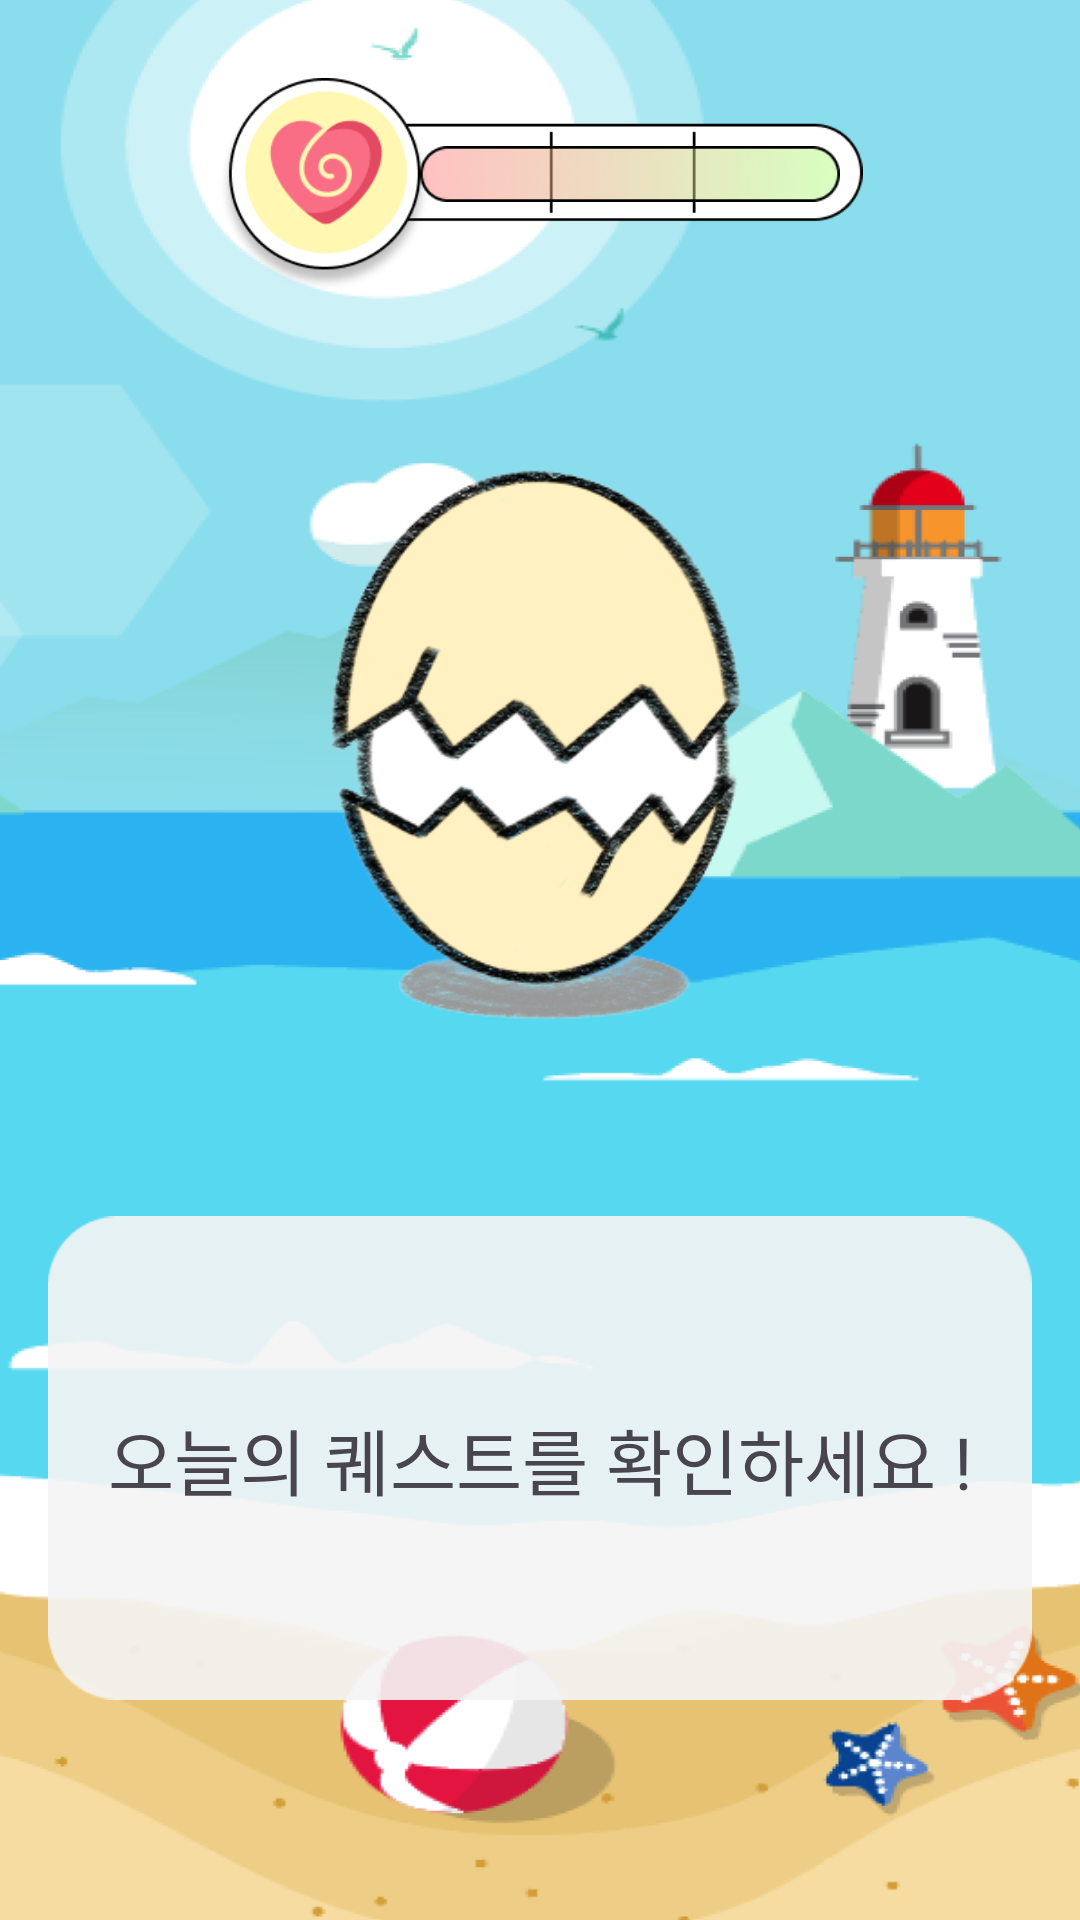

Produce the Android XML layout that renders to this screen, including the resource entries it uses.
<!-- AndroidManifest.xml: application theme Theme.Manolja -->
<!-- res/layout/fragment_home.xml -->
<?xml version="1.0" encoding="utf-8"?>
<androidx.constraintlayout.widget.ConstraintLayout xmlns:android="http://schemas.android.com/apk/res/android"
    xmlns:app="http://schemas.android.com/apk/res-auto"
    xmlns:tools="http://schemas.android.com/tools"
    android:layout_width="match_parent"
    android:layout_height="match_parent"
    android:background="@drawable/iv_home_backround"
    android:padding="16dp">

    <ImageView
        android:id="@+id/ivHp"
        android:layout_width="235dp"
        android:layout_height="71dp"
        android:src="@drawable/iv_hp"
        app:layout_constraintEnd_toEndOf="parent"
        app:layout_constraintStart_toStartOf="parent"
        app:layout_constraintTop_toTopOf="parent"
        android:layout_marginTop="10dp"/>

    <ImageView
        android:id="@+id/ivHpBar"
        android:layout_width="140dp"
        android:layout_height="20dp"
        android:src="@drawable/iv_hp_bar"
        app:layout_constraintEnd_toEndOf="parent"
        app:layout_constraintStart_toStartOf="parent"
        app:layout_constraintTop_toTopOf="parent"
        android:layout_marginTop="32dp"
        android:layout_marginStart="60dp"/>

    <ImageView
        android:id="@+id/ivCoupon"
        android:layout_width="60dp"
        android:layout_height="60dp"
        android:src="@drawable/iv_coupon"
        android:layout_marginTop="10dp"
        app:layout_constraintEnd_toEndOf="parent"
        app:layout_constraintStart_toEndOf="@+id/ivHp"
        app:layout_constraintTop_toTopOf="parent" />

    <ImageView
        android:id="@+id/ivMail"
        android:layout_width="80dp"
        android:layout_height="80dp"
        android:src="@drawable/iv_mail"
        android:visibility="visible"
        app:layout_constraintBottom_toTopOf="@+id/ivBoogiEgg"
        app:layout_constraintEnd_toEndOf="parent"
        app:layout_constraintStart_toStartOf="parent"
        app:layout_constraintTop_toBottomOf="@+id/ivHp" />

    <ImageView
        android:id="@+id/ivBoogiEgg"
        android:layout_width="200dp"
        android:layout_height="200dp"
        android:src="@drawable/iv_boogi_egg"
        app:layout_constraintBottom_toTopOf="@+id/ivTextBoxWhite"
        app:layout_constraintEnd_toEndOf="parent"
        app:layout_constraintStart_toStartOf="parent" />

    <ImageView
        android:id="@+id/ivTextBoxWhite"
        android:layout_width="0dp"
        android:layout_height="wrap_content"
        android:src="@drawable/iv_text_box_white"
        app:layout_constraintBottom_toBottomOf="parent"
        app:layout_constraintEnd_toEndOf="parent"
        app:layout_constraintStart_toStartOf="parent" />

    <TextView
        android:id="@+id/tvQuestPrompt"
        android:layout_width="wrap_content"
        android:layout_height="wrap_content"
        android:visibility="visible"
        android:text="오늘의 퀘스트를 확인하세요 !"
        android:textSize="24sp"
        app:layout_constraintTop_toTopOf="@+id/ivTextBoxWhite"
        app:layout_constraintStart_toStartOf="@id/ivTextBoxWhite"
        app:layout_constraintBottom_toBottomOf="@id/ivTextBoxWhite"
        app:layout_constraintEnd_toEndOf="@id/ivTextBoxWhite"/>

    <LinearLayout
        android:id="@+id/textContainer"
        android:layout_width="0dp"
        android:layout_height="wrap_content"
        android:orientation="vertical"
        android:gravity="center_horizontal"
        android:visibility="invisible"
        app:layout_constraintTop_toTopOf="@+id/ivTextBoxWhite"
        app:layout_constraintBottom_toBottomOf="@+id/ivTextBoxWhite"
        app:layout_constraintStart_toStartOf="@+id/ivTextBoxWhite"
        app:layout_constraintEnd_toEndOf="@+id/ivTextBoxWhite">

        <TextView
            android:id="@+id/tvQuestName"
            android:layout_width="match_parent"
            android:layout_height="wrap_content"
            android:text="퀘스트명"
            android:textStyle="bold"
            android:textSize="24sp"
            android:gravity="center"/>

        <TextView
            android:id="@+id/tvAddress"
            android:layout_width="match_parent"
            android:layout_height="wrap_content"
            android:text="위치"
            android:textSize="20sp"
            android:gravity="center"/>


    </LinearLayout>


</androidx.constraintlayout.widget.ConstraintLayout>
<!-- resources referenced by this layout -->
<resources>
  <!-- drawable iv_boogi_egg: png bitmap (drawable, 52374 bytes) -->
  <!-- drawable iv_home_backround: png bitmap (drawable, 109417 bytes) -->
  <!-- drawable iv_hp: png bitmap (drawable, 14128 bytes) -->
  <!-- drawable iv_hp_bar: png bitmap (drawable, 11873 bytes) -->
  <!-- drawable iv_text_box_white: png bitmap (drawable, 2104 bytes) -->
  <style name="Theme.Manolja" parent="Base.Theme.Manolja" />
  <style name="Base.Theme.Manolja" parent="Theme.Material3.DayNight.NoActionBar">
          
          
      </style>
</resources>
